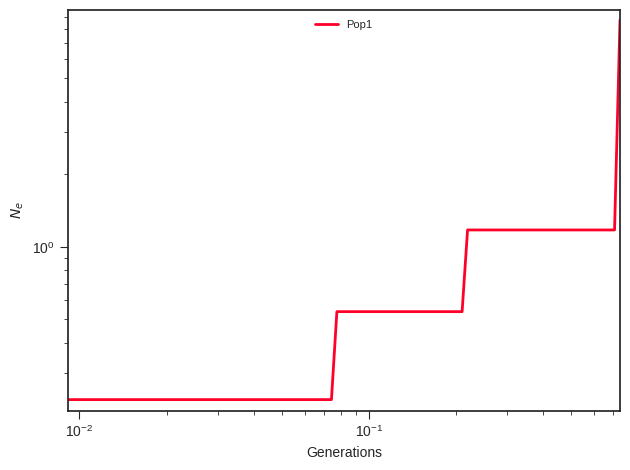

Source data for this figure (header and first rows):
label, x, y, plot_type, plot_num
Pop1, 0.0, 0.2325, path, 0
Pop1, 0.01013, 0.2325, path, 0
Pop1, 0.01057, 0.2325, path, 0
Pop1, 0.01104, 0.2325, path, 0
Pop1, 0.01153, 0.2325, path, 0
Pop1, 0.01204, 0.2325, path, 0
Pop1, 0.01257, 0.2325, path, 0
Pop1, 0.01313, 0.2325, path, 0
Pop1, 0.01371, 0.2325, path, 0
Pop1, 0.01432, 0.2325, path, 0
Pop1, 0.01495, 0.2325, path, 0
Pop1, 0.01562, 0.2325, path, 0
Pop1, 0.01631, 0.2325, path, 0
Pop1, 0.01703, 0.2325, path, 0
Pop1, 0.01778, 0.2325, path, 0
Pop1, 0.01857, 0.2325, path, 0
Pop1, 0.01939, 0.2325, path, 0
Pop1, 0.02025, 0.2325, path, 0
Pop1, 0.02115, 0.2325, path, 0
Pop1, 0.02208, 0.2325, path, 0
Pop1, 0.02306, 0.2325, path, 0
Pop1, 0.02408, 0.2325, path, 0
Pop1, 0.02515, 0.2325, path, 0
Pop1, 0.02626, 0.2325, path, 0
Pop1, 0.02742, 0.2325, path, 0
Pop1, 0.02864, 0.2325, path, 0
Pop1, 0.0299, 0.2325, path, 0
Pop1, 0.03123, 0.2325, path, 0
Pop1, 0.03261, 0.2325, path, 0
Pop1, 0.03406, 0.2325, path, 0
Pop1, 0.03556, 0.2325, path, 0
Pop1, 0.03714, 0.2325, path, 0
Pop1, 0.03878, 0.2325, path, 0
Pop1, 0.0405, 0.2325, path, 0
Pop1, 0.04229, 0.2325, path, 0
Pop1, 0.04416, 0.2325, path, 0
Pop1, 0.04612, 0.2325, path, 0
Pop1, 0.04816, 0.2325, path, 0
Pop1, 0.05029, 0.2325, path, 0
Pop1, 0.05252, 0.2325, path, 0
Pop1, 0.05484, 0.2325, path, 0
Pop1, 0.05727, 0.2325, path, 0
Pop1, 0.05981, 0.2325, path, 0
Pop1, 0.06245, 0.2325, path, 0
Pop1, 0.06522, 0.2325, path, 0
Pop1, 0.06811, 0.2325, path, 0
Pop1, 0.07112, 0.2325, path, 0
Pop1, 0.07427, 0.2325, path, 0
Pop1, 0.07756, 0.5384, path, 0
Pop1, 0.08099, 0.5384, path, 0
Pop1, 0.08458, 0.5384, path, 0
Pop1, 0.08832, 0.5384, path, 0
Pop1, 0.09223, 0.5384, path, 0
Pop1, 0.09631, 0.5384, path, 0
Pop1, 0.1006, 0.5384, path, 0
Pop1, 0.105, 0.5384, path, 0
Pop1, 0.1097, 0.5384, path, 0
Pop1, 0.1145, 0.5384, path, 0
Pop1, 0.1196, 0.5384, path, 0
Pop1, 0.1249, 0.5384, path, 0
... 41 more rows
